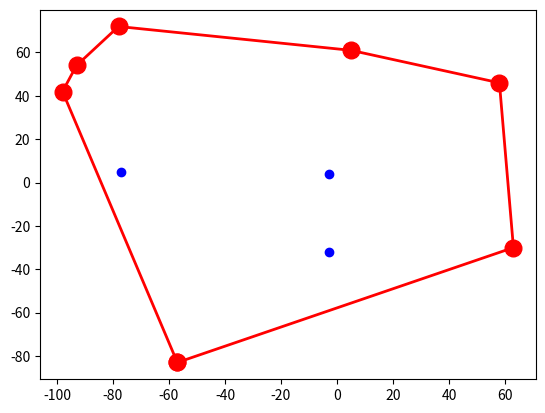

Python code for this plot:
import math
import random
import matplotlib.pyplot as plt


class Point:
    def __init__(self, x_init, y_init):
        self.x = x_init
        self.y = y_init
        self.angle = 0

    def __repr__(self):
        return "".join(["[", str(self.x), ", ", str(self.y), "]"])


class Vector:

    def __init__(self, point_a, point_b):
        self.point_a = point_a
        self.point_b = point_b
        self.vec = [point_b.x - point_a.x, point_b.y - point_a.y]

    def get_angle(self):
        return math.atan2(self.point_b.y - self.point_a.y, self.point_b.x - self.point_a.x)

    def __repr__(self):
        return "".join(["Vector(", str(self.vec[0]), ", ", str(self.vec[1]), ")"])


class Polygon:
    def __init__(self, point_list):
        self.point_list = point_list
        self.init_point = Point(0, 0)

    def getConvexHull(self):
        num_size = len(self.point_list)
        if num_size < 3:
            print("ConvexHull not possible \n")
            return
        polRes = Polygon([])
        min_x = 0
        max_x = 0

        for point_index in range(num_size):
            if self.point_list[point_index].x < self.point_list[min_x].x:
                min_x = point_index
            if self.point_list[point_index].x > self.point_list[max_x].x:
                max_x = point_index

        getQuickHull(self.point_list, num_size,
                     self.point_list[min_x], self.point_list[max_x], 1, polRes.point_list)
        getQuickHull(self.point_list, num_size,
                     self.point_list[min_x], self.point_list[max_x], -1, polRes.point_list)

        polRes.setInitPoint()
        polRes.orderPoints()

        return polRes

    def orderPoints(self):
        for point in self.point_list:
            vector = Vector(self.init_point, point)
            point.angle = vector.get_angle()

        self.point_list = sorted(self.point_list, key=getAngle)

    def setInitPoint(self):
        min_y = 10000
        max_x = -10000
        minor = Point(max_x, min_y)

        for point in self.point_list:
            if point.y < min_y:
                minor = point
                min_y = minor.y
                if point.x > minor.x:
                    max_x = minor.x
        self.init_point = minor

    def __repr__(self):
        return "".join(["Polygon(", str(self.point_list), ")"])


def getAngle(point):
    return point.angle


def getQuickHull(pol, num, pointA, pointB, side, polRes):
    ind = -1
    max_dist = 0

    for point in range(num):
        temp = lineDist(pointA, pointB, pol[point])
        if area2(pointA, pointB, pol[point]) == side:
            if temp > max_dist:
                ind = point
                max_dist = temp

    if ind == -1:
        if notExistPoint(polRes, pointA):
            polRes.append(pointA)
        if notExistPoint(polRes, pointB):
            polRes.append(pointB)
        return

    # Si no encuentra un punto que cumpla la condición de ComvexHull, se hacen las llamadas recursivas
    getQuickHull(pol, num, pol[ind], pointA, -
                 area2(pol[ind], pointA, pointB), polRes)
    getQuickHull(pol, num, pol[ind], pointB, -
                 area2(pol[ind], pointB, pointA), polRes)


def notExistPoint(point_list, point):
    found = True
    for p in point_list:
        if p.x == point.x and p.y == point.y:
            found = False
            return
    return found


def aux(point_a, point_b, point_c):
    return (point_c.y - point_a.y) * (point_b.x - point_a.x) - (point_b.y - point_a.y) * (point_c.x - point_a.x)


def lineDist(point_a, point_b, point_c):
    return abs(aux(point_a, point_b, point_c))


def area2(point_a, point_b, point_c):
    val = aux(point_a, point_b, point_c)
    if val > 0:
        return 1
    if val < 0:
        return -1
    return 0


# ******************** INIT PROGRAM ******************
point_list = []
for x in range(10):
    point = Point(random.randint(-100, 100), random.randint(-100, 100))
    point_list.append(point)


polygon = Polygon(point_list)
convex_hull = polygon.getConvexHull()

print("POLYGON")
print(polygon)
print("CONVEX HULL")
print(convex_hull)

x_coor = []
y_coor = []

for point in polygon.point_list:
    x_coor.append(point.x)
    y_coor.append(point.y)

plt.plot(x_coor, y_coor, "bo")
x_coor = []
y_coor = []

convex_hull.point_list.append(convex_hull.point_list[0])

for point in convex_hull.point_list:
    x_coor.append(point.x)
    y_coor.append(point.y)

plt.plot(x_coor, y_coor, "ro-", linewidth=2, markersize=12)

plt.show()
